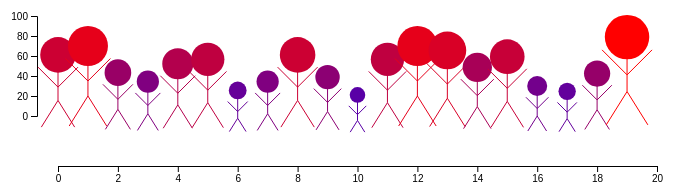
D3 v6 page, settled after 360 driven frames (6 s of simulated time); the page loaded 1 data file(s).


    d3.csv('height.csv').then(function(data) {
        var heights = data.map(function(d) {
            return +d['Heights'];
        });

        // Create X and Y scales
        var xScale = d3.scaleLinear()
            .domain([0, heights.length ])
            .range([1, 600]);

        var yScale = d3.scaleLinear()
            .domain([0, d3.max(heights)])
            .range([100, 0]);

        // Define a color scale based on heights
        var colorScale = d3.scaleLinear()
            .domain([0, d3.max(heights)])
            .range(["blue", "red"]);

        // Create X and Y axes
        var xAxis = d3.axisBottom(xScale);
        var yAxis = d3.axisLeft(yScale)
            .ticks(5);

        d3.select('.x-axis')
            .call(xAxis);

        d3.select('.y-axis')
            .call(yAxis);

        var data = heights.map(function (d, i) {
            return { height: d, x: i };
        });

        var plotArea = d3.select('.plot-area');

        // Create stickman figures
        var selectedStickman = null; // Store the selected stickman for label
        var label = d3.select('.label'); // Select the label group

        var labelRect = label.append('rect')
            .attr('width', 30)
            .attr('height', 20)
            .attr('fill', 'gray');

        var labelText = label.append('text')
            .attr('x', 5)
            .attr('y', 15)
            .attr('font-size', 10)
            .attr('fill', 'black');

        plotArea.selectAll('.stickman')
            .data(data)
            .enter()
            .append('g')
            .attr('class', 'stickman')
            .attr('transform', function (d) {
                return 'translate(' + xScale(d.x) + ',' + yScale(d.height) + ')';
            })
            .each(function (d) {
                var stickman = d3.select(this);

                // Calculate proportional sizes
                var headSize = d.height / 4.5;
                var bodyHeight = d.height / 3;
                var armLength = d.height / 4;
                var legLength = d.height / 3;
                var legGap = d.height / 4;

                // Body
                stickman.append('line')
                    .attr('x1', 0)
                    .attr('y1', headSize -10)
                    .attr('x2', 0)
                    .attr('y2', headSize + bodyHeight)
                    .attr('stroke', colorScale(d.height));

                // Arms
                stickman.append('line')
                    .attr('x1', 0)
                    .attr('y1', headSize + bodyHeight / 2)
                    .attr('x2', -armLength)
                    .attr('y2', headSize + bodyHeight / 2 - armLength)
                    .attr('stroke', colorScale(d.height));

                stickman.append('line')
                    .attr('x1', 0)
                    .attr('y1', headSize + bodyHeight / 2 )
                    .attr('x2', armLength)
                    .attr('y2', headSize + bodyHeight / 2 - armLength)
                    .attr('stroke', colorScale(d.height));

                // Legs
                stickman.append('line')
                    .attr('x1', 0)
                    .attr('y1', headSize + bodyHeight)
                    .attr('x2', -legLength + legGap / 2)
                    .attr('y2', headSize + bodyHeight + legLength)
                    .attr('stroke', colorScale(d.height));

                stickman.append('line')
                    .attr('x1', 0)
                    .attr('y1', headSize + bodyHeight)
                    .attr('x2', legLength - legGap / 2)
                    .attr('y2', headSize + bodyHeight + legLength)
                    .attr('stroke', colorScale(d.height));

                // Head
				label.style('display', 'none');
                stickman.append('circle')
                    .attr('cx', 0)
                    .attr('cy', bodyHeight-headSize-10 ) // Move the head above the body
                    .attr('r', headSize)
                    .attr('fill', colorScale(d.height))
                    .on('mouseover', function () {
                        d3.select(this).attr('r', headSize + 5);
                    })
                    .on('mouseout', function () {
                        d3.select(this).attr('r', headSize);
                        label.style('display', 'none');
                    })
                    .on('click', function () {
                        d3.select(this).attr('fill', colorScale(d.height));
                        selectedStickman = d;
                        label.style('display', 'block');
                        label.attr('transform', 'translate(' + (xScale(selectedStickman.x)) + ',' + (yScale(selectedStickman.height) - 5) + ')');
                        labelText.text(selectedStickman.height);
                    });
            });
    });


### data: height.csv
Heights
80
90
60
50
70
75
40
50
80
55
35
75
90
85
66
78
45
39
59
100